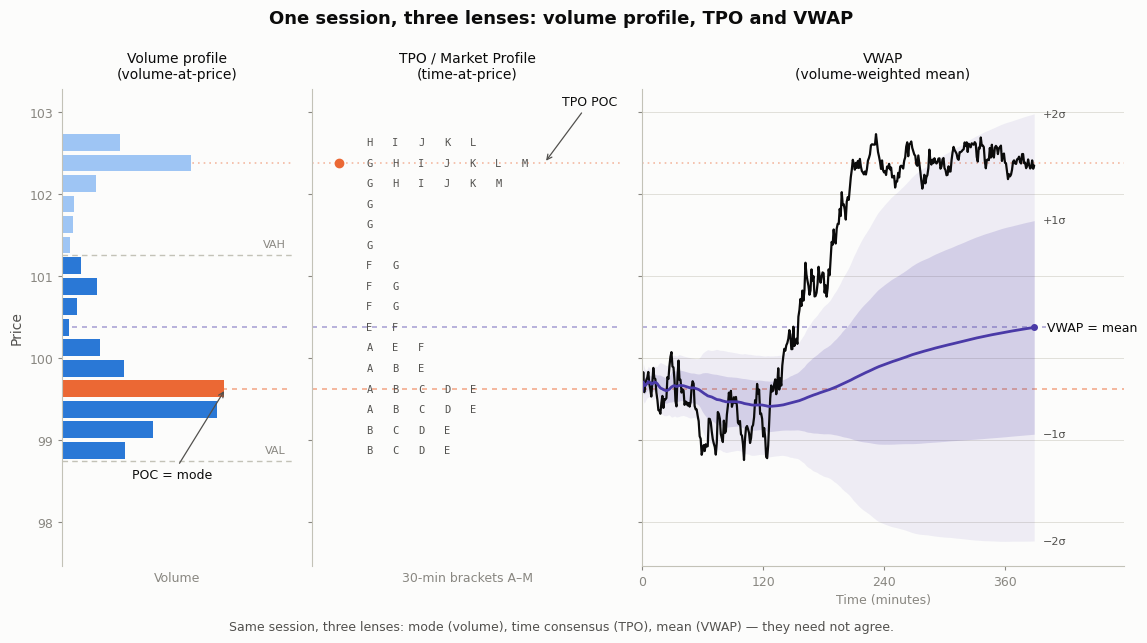

Here is the Python script that generated this plot: (Note: this script raises an exception after producing the figure.)
import matplotlib
matplotlib.use('Agg')
import matplotlib.pyplot as plt
import numpy as np

matplotlib.rcParams['svg.hashsalt'] = 'vp-guide'
np.random.seed(112)
matplotlib.rcParams['font.family'] = 'DejaVu Sans'

# ---------------- palette ----------------
BG      = '#fcfcfb'
INK     = '#0b0b0b'
INK2    = '#52514e'
MUTED   = '#898781'
GRID    = '#e1e0d9'
BASE    = '#c3c2b7'
VA_IN   = '#2a78d6'
VA_OUT  = '#9ec5f4'
POC_C   = '#eb6834'
VWAP_C  = '#4a3aa7'

# ---------------- synthetic 1-minute session ----------------
# 390 minutes = 13 x 30-min TPO brackets (A..M).
# Design: heavy volume early while price chops LOW (volume POC low),
# then a drift up and a long, quiet, tight balance HIGH (TPO POC high),
# VWAP (volume-weighted mean) lands in between.
N = 390
t = np.arange(N)

price = np.empty(N)
price[0] = 99.6
for i in range(1, N):
    if i < 120:                      # early low balance, wide + noisy
        anchor, sigma, k = 99.5, 0.16, 0.10
    elif i < 210:                    # transition: drift up
        frac = (i - 120) / 90.0
        anchor, sigma, k = 99.5 + 2.85 * frac, 0.13, 0.12
    else:                            # late high balance, tight + quiet
        anchor, sigma, k = 102.35, 0.07, 0.18
    price[i] = price[i-1] + k * (anchor - price[i-1]) + sigma * np.random.randn()

# volume: heavy early, decaying through the day, small noise floor
vol = 1300.0 * np.exp(-t / 130.0) + 140.0
vol *= (1.0 + 0.25 * np.random.rand(N))
vol = vol.astype(float)

# ---------------- price rows ----------------
ROW = 0.25
lo = np.floor(price.min() / ROW) * ROW
hi = np.ceil(price.max() / ROW) * ROW
edges = np.arange(lo, hi + ROW / 2, ROW)
centers = (edges[:-1] + edges[1:]) / 2.0
nrows = len(centers)

def row_of(p):
    return int(np.clip(np.floor((p - lo) / ROW), 0, nrows - 1))

# ---------------- volume-at-price ----------------
vap = np.zeros(nrows)
for p, v in zip(price, vol):
    vap[row_of(p)] += v

poc_idx = int(np.argmax(vap))          # volume POC = mode of volume-at-price
poc_price = centers[poc_idx]

# real 70% value-area expansion from the POC
target = 0.70 * vap.sum()
va = {poc_idx}
acc = vap[poc_idx]
up, dn = poc_idx + 1, poc_idx - 1
while acc < target and (up < nrows or dn >= 0):
    up_sum = vap[up:up+2].sum() if up < nrows else -1.0
    dn_sum = vap[max(dn-1, 0):dn+1].sum() if dn >= 0 else -1.0
    if up_sum >= dn_sum:
        for j in (up, up + 1):
            if j < nrows and acc < target:
                va.add(j); acc += vap[j]
        up += 2
    else:
        for j in (dn, dn - 1):
            if j >= 0 and acc < target:
                va.add(j); acc += vap[j]
        dn -= 2
vah = centers[max(va)] + ROW / 2
val = centers[min(va)] - ROW / 2

# ---------------- TPO (time-at-price) ----------------
BRK = 30
nbr = N // BRK
letters = [chr(ord('A') + i) for i in range(nbr)]
tpo_rows = [[] for _ in range(nrows)]          # letters stacked per row
for b in range(nbr):
    seg = price[b*BRK:(b+1)*BRK]
    r0, r1 = row_of(seg.min()), row_of(seg.max())
    for r in range(r0, r1 + 1):
        tpo_rows[r].append(letters[b])

tpo_counts = np.array([len(r) for r in tpo_rows])
tpo_poc_idx = int(np.argmax(tpo_counts))       # TPO POC = mode of time-at-price
tpo_poc_price = centers[tpo_poc_idx]
# the TPO mode must be unique so the widest stack is unambiguous
assert (tpo_counts == tpo_counts.max()).sum() == 1

# ---------------- running VWAP + volume-weighted stdev bands ----------------
cv = np.cumsum(vol)
vwap = np.cumsum(price * vol) / cv
var = np.cumsum(vol * price**2) / cv - vwap**2
sd = np.sqrt(np.maximum(var, 0.0))
vwap_end = vwap[-1]

# sanity: the three references must be distinct rows
assert row_of(poc_price) != row_of(tpo_poc_price)
assert row_of(vwap_end) not in (row_of(poc_price), row_of(tpo_poc_price))

# ---------------- figure ----------------
fig, axes = plt.subplots(
    1, 3, figsize=(11.6, 6.4), sharey=True,
    gridspec_kw={'width_ratios': [1.0, 1.35, 2.1], 'wspace': 0.06})
fig.patch.set_facecolor(BG)

# y-limits must contain the full +-2 sigma envelope so the bands are
# never clipped asymmetrically
ylo = min(lo, (vwap - 2*sd).min()) - 0.3
yhi = max(hi, (vwap + 2*sd).max()) + 0.3
for ax in axes:
    ax.set_facecolor(BG)
    for s in ('top', 'right'):
        ax.spines[s].set_visible(False)
    for s in ('left', 'bottom'):
        ax.spines[s].set_color(BASE)
    ax.tick_params(colors=MUTED, labelsize=9, length=3)
    ax.set_ylim(ylo, yhi)

ax1, ax2, ax3 = axes
ax1.set_ylabel('Price', fontsize=10, color=INK2)

# ----- panel 1: volume profile -----
colors = [VA_OUT] * nrows
for j in va:
    colors[j] = VA_IN
colors[poc_idx] = POC_C
ax1.barh(centers, vap, height=ROW * 0.82, color=colors, edgecolor='none')
ax1.set_title('Volume profile\n(volume-at-price)', fontsize=10, color=INK, pad=8)
ax1.set_xlabel('Volume', fontsize=9, color=MUTED)
ax1.set_xlim(0, vap.max() * 1.42)
ax1.set_xticks([])
ax1.spines['bottom'].set_visible(False)
ax1.annotate('POC = mode', xy=(vap[poc_idx] * 1.01, poc_price),
             xytext=(vap.max() * 0.68, poc_price - 1.05),
             fontsize=9, color=INK, ha='center', va='center',
             arrowprops=dict(arrowstyle='->', color=INK2, lw=0.9))
for yv, lab in ((vah, 'VAH'), (val, 'VAL')):
    ax1.axhline(yv, color=BASE, lw=1.0, ls=(0, (4, 3)), zorder=0)
    ax1.text(vap.max() * 1.38, yv + 0.07, lab, fontsize=8, color=MUTED,
             ha='right', va='bottom')

# ----- panel 2: TPO / market profile -----
max_stack = tpo_counts.max()
for r in range(nrows):
    for k, L in enumerate(tpo_rows[r]):
        ax2.text(k + 0.62, centers[r], L, fontsize=7.5,
                 family='DejaVu Sans Mono', color=INK2,
                 ha='center', va='center')
ax2.set_title('TPO / Market Profile\n(time-at-price)', fontsize=10, color=INK, pad=8)
ax2.set_xlim(-1.6, max_stack + 3.4)
ax2.set_xticks([])
ax2.set_xlabel('30-min brackets A–%s' % letters[-1], fontsize=9, color=MUTED)
ax2.spines['bottom'].set_visible(False)
ax2.plot([-0.55], [tpo_poc_price], marker='o', ms=6, color=POC_C, clip_on=False)
ax2.annotate('TPO POC', xy=(tpo_counts[tpo_poc_idx] + 0.4, tpo_poc_price),
             xytext=(tpo_counts[tpo_poc_idx] + 1.1, tpo_poc_price + 0.75),
             fontsize=9, color=INK, ha='left', va='center',
             arrowprops=dict(arrowstyle='->', color=INK2, lw=0.9))

# ----- panel 3: VWAP with bands -----
ax3.fill_between(t, vwap - 2*sd, vwap + 2*sd, color=VWAP_C, alpha=0.08, lw=0)
ax3.fill_between(t, vwap - sd, vwap + sd, color=VWAP_C, alpha=0.16, lw=0)
ax3.plot(t, price, color=INK, lw=1.6, solid_capstyle='round')
ax3.plot(t, vwap, color=VWAP_C, lw=2.0)
ax3.set_title('VWAP\n(volume-weighted mean)', fontsize=10, color=INK, pad=8)
ax3.set_xlabel('Time (minutes)', fontsize=9, color=MUTED)
ax3.set_xlim(0, N + 88)
ax3.set_xticks([0, 120, 240, 360])
ax3.grid(axis='y', color=GRID, lw=0.7)
ax3.set_axisbelow(True)
ax3.annotate('VWAP = mean', xy=(N - 1, vwap_end), xytext=(N + 12, vwap_end),
             fontsize=9, color=INK, ha='left', va='center', zorder=5,
             bbox=dict(facecolor=BG, edgecolor='none', pad=1.2))
ax3.plot([N - 1], [vwap_end], marker='o', ms=4, color=VWAP_C)
for mult, lab in ((-2, '−2σ'), (-1, '−1σ'), (1, '+1σ'), (2, '+2σ')):
    ax3.text(N + 8, vwap_end + mult * sd[-1], lab, fontsize=8,
             color=INK2, ha='left', va='center')

# dotted cross-panel guides at the three (distinct) reference levels
for ax in axes:
    ax.axhline(poc_price, color=POC_C, lw=1.2, ls=(0, (3, 3)), alpha=0.55, zorder=0)
    ax.axhline(tpo_poc_price, color=POC_C, lw=1.2, ls=(0, (1, 2.4)), alpha=0.45, zorder=0)
    ax.axhline(vwap_end, color=VWAP_C, lw=1.2, ls=(0, (3, 3)), alpha=0.45, zorder=0)

fig.suptitle('One session, three lenses: volume profile, TPO and VWAP',
             fontsize=13, fontweight='bold', color=INK, x=0.5, y=0.985)
fig.text(0.5, 0.015,
         'Same session, three lenses: mode (volume), time consensus (TPO), '
         'mean (VWAP) — they need not agree.',
         fontsize=9, color=INK2, ha='center')

fig.subplots_adjust(left=0.07, right=0.985, top=0.86, bottom=0.115)

fig.savefig('/home/user/a/docs/figures/fig-12-vp-tpo-vwap.svg',
            format='svg', bbox_inches='tight', pad_inches=0.15,
            facecolor=BG)
fig.savefig('/tmp/claude-0/-home-user-a/a79ba79b-564a-5a92-9188-47a1d21553f5/'
            'scratchpad/figpng/fig-12-vp-tpo-vwap.png',
            dpi=200, bbox_inches='tight', pad_inches=0.15, facecolor=BG)

print('volume POC %.2f | TPO POC %.2f | VWAP end %.2f' %
      (poc_price, tpo_poc_price, vwap_end))
print('rows:', nrows, 'VA: %.2f-%.2f' % (val, vah),
      'max TPO stack:', max_stack)
